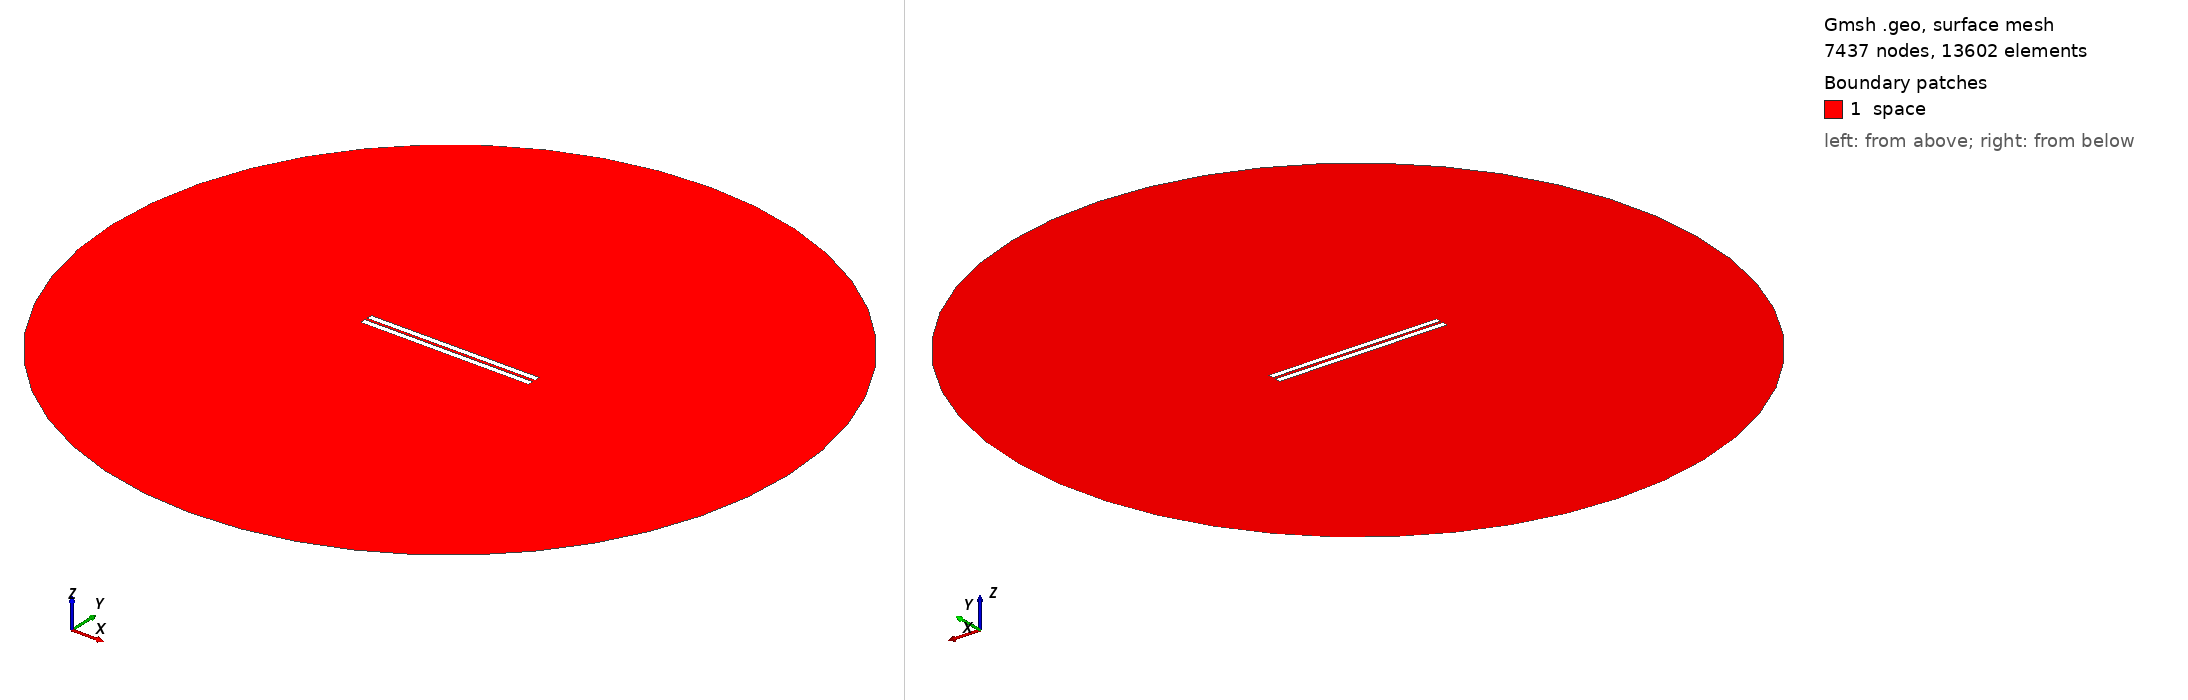

Gmsh geometry script, surface-meshed: 7437 nodes, 13602 surface elements. Boundary patches (legend numbers): 1 space. Left view from above one corner, right view from below the opposite corner. Legend entries are the model's physical surfaces. The drawing asked Gmsh for element sizes between 1% and 20% of the model's largest extent; the script's own settings can give other sizes.

=== 425.geo (drawn) ===
// Set the geometry kernel
SetFactory("OpenCASCADE");

//---------------------------------------
// Rectangles
//---------------------------------------

// Rectangle 1 (top)
Point(1) = {-49.67777777777778, 0.8611111111111112, 0, 1.0};
Point(2) = {49.67777777777778, 0.8611111111111112, 0, 1.0};
Point(3) = {49.67777777777778, 4.216666666666667, 0, 1.0};
Point(4) = {-49.67777777777778, 4.216666666666667, 0, 1.0};

Line(1) = {1, 2};
Line(2) = {2, 3};
Line(3) = {3, 4};
Line(4) = {4, 1};

Line Loop(1) = {1, 2, 3, 4};
Plane Surface(1) = {1};

Rotate { {0, 0, 1}, {0,  0.8611111111111112,  0}, 0.002 } {
  Surface{1};
}

// Rectangle 2 (bottom)
Point(5) = {-49.67777777777778, -0.8611111111111112, 0, 1.0};
Point(6) = {49.67777777777778, -0.8611111111111112, 0, 1.0};
Point(7) = {49.67777777777778, -4.216666666666667, 0, 1.0};
Point(8) = {-49.67777777777778, -4.216666666666667, 0, 1.0};

Line(5) = {5, 6};
Line(6) = {6, 7};
Line(7) = {7, 8};
Line(8) = {8, 5};

Line Loop(2) = {5, 6, 7, 8};
Plane Surface(2) = {2}; 


//---------------------------------------
// Circle
//---------------------------------------

// Define points
Point(9) = {0, 0, 0};        // Center
Point(10) = {200, 0, 0};     // Start point
Point(11) = {0, 200, 0};     // 90 degrees
Point(12) = {-200, 0, 0};    // 180 degrees
Point(13) = {0, -200, 0};    // 270 degrees

// Define circle arcs (each needs start, center, end)
Circle(9) = {10, 9, 11};
Circle(10) = {11, 9, 12};
Circle(11) = {12, 9, 13};
Circle(12) = {13, 9, 10};

// Define curve loop and surface if needed
Curve Loop(3) = {9, 10, 11, 12};
Surface(3) = {3};

//---------------------------------------
// Define Physical Groups
//---------------------------------------                

//--- Physical Curves
// Physical groups for boundaries
Physical Line("force_segment", 10) = {1};
Physical Line("upper_plate", 11) = {2, 3, 4};
Physical Line("lower_plate", 12) = {5, 6, 7, 8};
Physical Line("boundary", 20) = {9, 10, 11, 12};

// Subtract Rectangles from Circle
BooleanDifference{ Surface{3}; Delete; }{ Surface{1}; Surface{2}; Delete; }
//--- Physical Surfaces
Physical Surface("space", 30) = {3};


//---------------------------------------
// Fine mesh near the plates
//--------------------------------------- 

// Define a distance field for mesh refinement
Field[1] = Distance;
Field[1].CurvesList = {1, 2, 3, 4, 5, 6, 7, 8};  // Rectangle curves
Field[1].NumPointsPerCurve = 200;

c = 0.3;
// Define threshold field to control mesh size based on distance to attractor
Field[2] = Threshold;
Field[2].IField = 1;
Field[2].LcMin = c; // Minimum element size near the attractor
Field[2].LcMax = 100*c;  // Maximum element size away from the attractor
Field[2].DistMin = 0.01;
Field[2].DistMax = 40;

Background Field = 2;

//---------------------------------------
// 6. Generate the Mesh
//---------------------------------------
Mesh 2;  // 2D mesh generation
